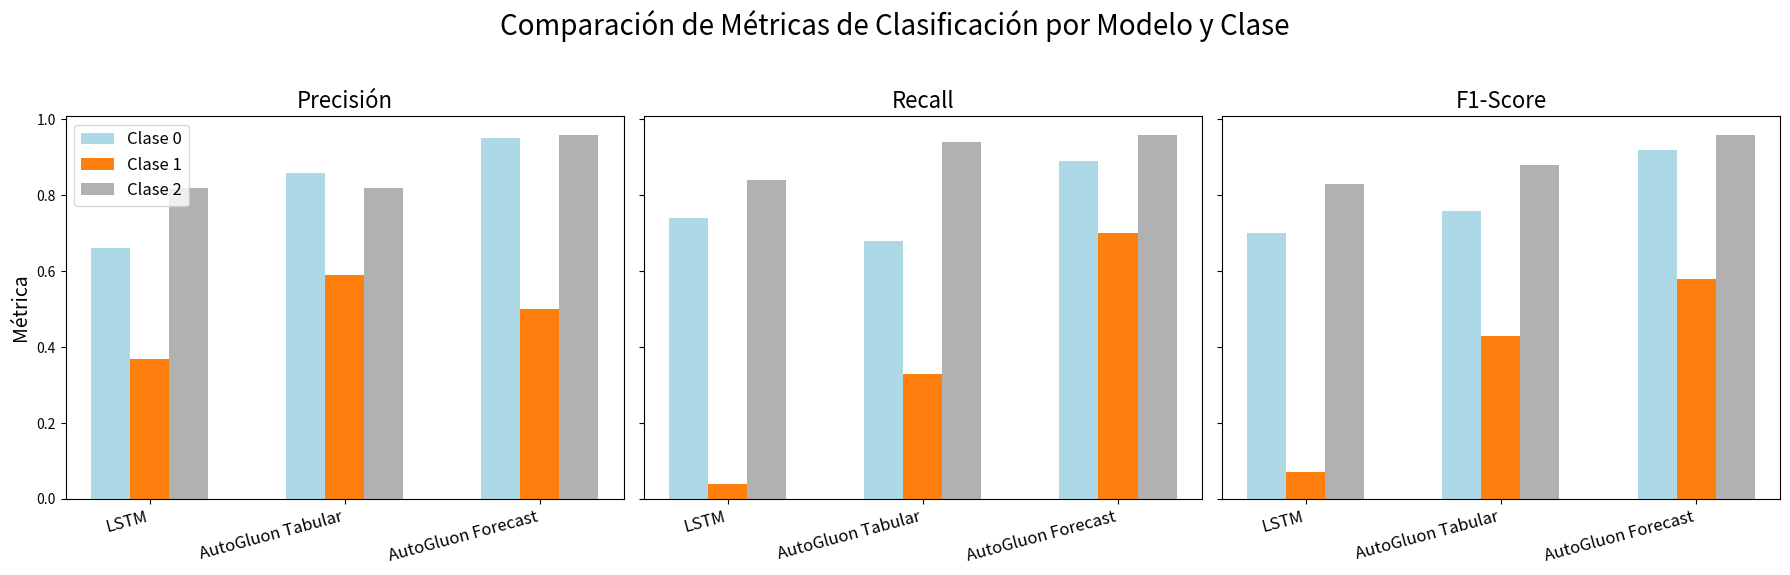

The script that saved this image:
import matplotlib.pyplot as plt
import numpy as np

# Datos de la tabla
classes = ['Clase 0', 'Clase 1', 'Clase 2']
models = ['LSTM', 'AutoGluon Tabular', 'AutoGluon Forecast']

# Métricas para cada clase y modelo
precision = {
    'LSTM': [0.66, 0.37, 0.82],
    'AutoGluon Tabular': [0.86, 0.59, 0.82],
    'AutoGluon Forecast': [0.95, 0.50, 0.96]
}
recall = {
    'LSTM': [0.74, 0.04, 0.84],
    'AutoGluon Tabular': [0.68, 0.33, 0.94],
    'AutoGluon Forecast': [0.89, 0.70, 0.96]
}
f1_score = {
    'LSTM': [0.70, 0.07, 0.83],
    'AutoGluon Tabular': [0.76, 0.43, 0.88],
    'AutoGluon Forecast': [0.92, 0.58, 0.96]
}

# Colores para cada clase
celeste_claro = (173/255, 216/255, 230/255)       # Sueño Profundo
naranja_brillante = (255/255, 127/255, 14/255)  # Sueño Ligero
gris_oscuro = (177/255, 177/255, 177/255)         # Despierto

# Colores para cada clase
colors = [celeste_claro, naranja_brillante, gris_oscuro]

# Configuración de la gráfica
fig, axs = plt.subplots(1, 3, figsize=(18, 6), sharey=True)  # Ajuste el tamaño
fig.suptitle("Comparación de Métricas de Clasificación por Modelo y Clase", fontsize=20)

# Función para plotear cada métrica
def plot_metric(ax, metric_data, title, ylabel=False):
    x = np.arange(len(models))
    width = 0.2  # Reduce el ancho de las barras

    # Plotear barras
    for i, (cls, color) in enumerate(zip(classes, colors)):
        ax.bar(x + i * width - width, [metric_data[model][i] for model in models], width, label=cls, color=color)
    
    ax.set_title(title, fontsize=16)
    ax.set_xticks(x)
    ax.set_xticklabels(models, rotation=15, ha='right', fontsize=12)  # Rota y ajusta etiquetas y aumenta el tamaño de la fuente
    if ylabel:
        ax.set_ylabel('Métrica', fontsize=14)
    if title == "Precisión":  # Colocar la leyenda solo una vez
        ax.legend(loc='upper left', fontsize=12)

# Graficar cada métrica
plot_metric(axs[0], precision, "Precisión", ylabel=True)
plot_metric(axs[1], recall, "Recall")
plot_metric(axs[2], f1_score, "F1-Score")

plt.tight_layout(rect=[0, 0.03, 1, 0.95])
plt.show()
